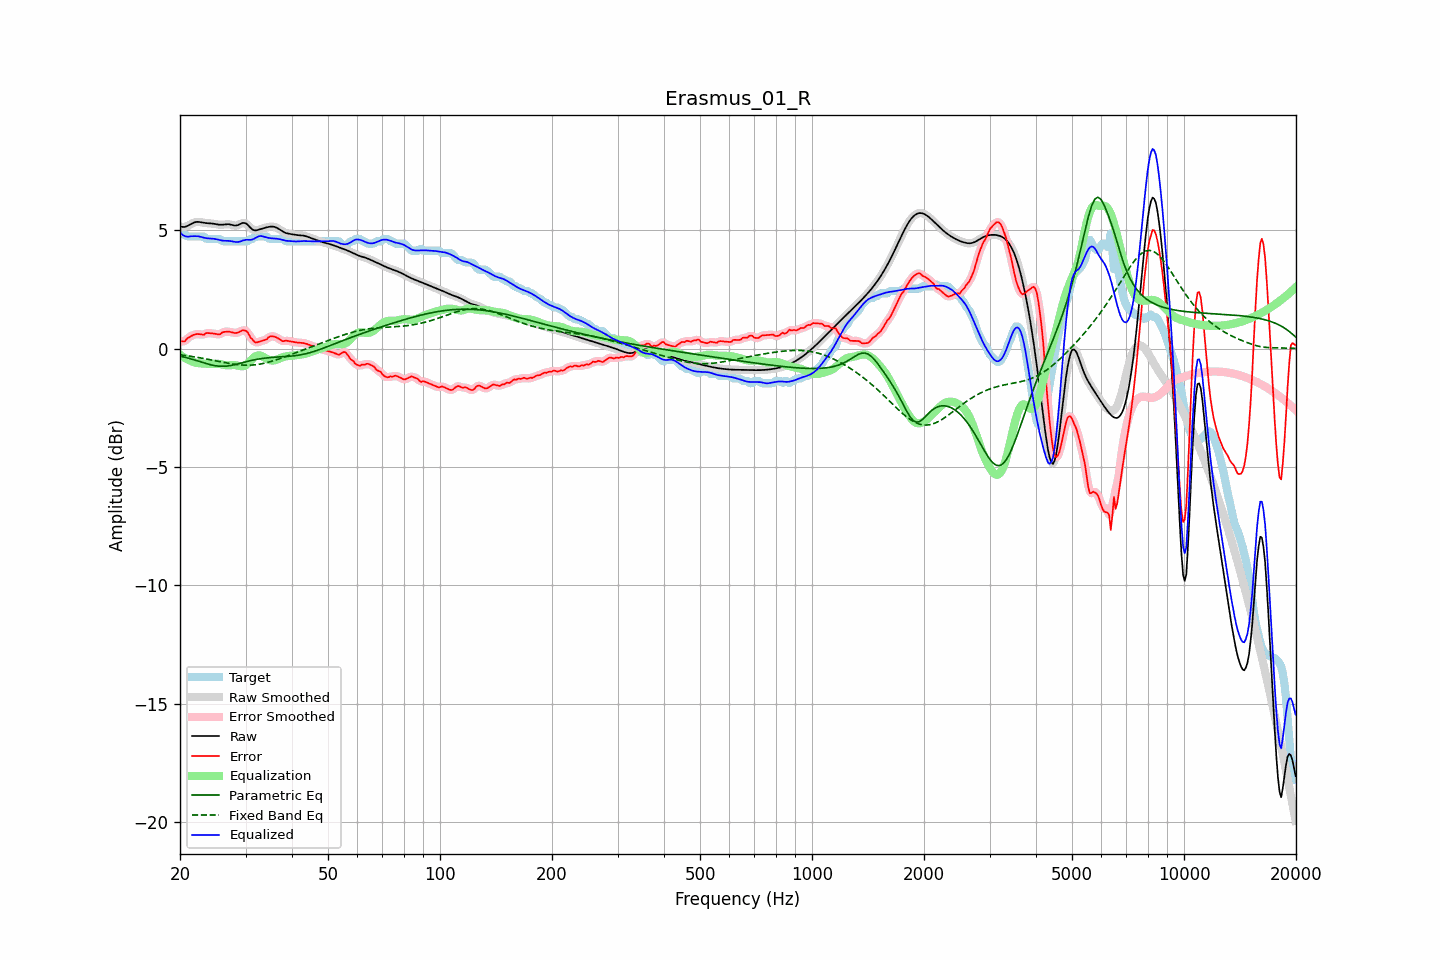

The file beside this chart, header and first rows:
frequency, raw, error, smoothed, error_smoothed, equalization, parametric_eq, fixed_band_eq, equalized_raw, equalized_smoothed, target
20.00, 5.17, 0.33, 5.17, 0.32, -0.26, -0.31, -0.26, 4.91, 4.91, 4.84
20.20, 5.15, 0.31, 5.15, 0.31, -0.30, -0.33, -0.27, 4.85, 4.85, 4.84
20.40, 5.14, 0.30, 5.14, 0.31, -0.35, -0.34, -0.28, 4.79, 4.79, 4.84
20.61, 5.15, 0.31, 5.15, 0.33, -0.39, -0.36, -0.29, 4.76, 4.76, 4.84
20.81, 5.17, 0.40, 5.17, 0.39, -0.43, -0.38, -0.30, 4.74, 4.74, 4.77
21.02, 5.20, 0.46, 5.20, 0.45, -0.46, -0.40, -0.30, 4.74, 4.74, 4.74
21.23, 5.24, 0.50, 5.24, 0.50, -0.49, -0.42, -0.31, 4.74, 4.74, 4.74
21.44, 5.27, 0.54, 5.27, 0.54, -0.52, -0.43, -0.32, 4.75, 4.75, 4.74
21.66, 5.31, 0.57, 5.31, 0.57, -0.56, -0.45, -0.34, 4.75, 4.75, 4.74
21.87, 5.34, 0.60, 5.34, 0.60, -0.58, -0.48, -0.35, 4.76, 4.75, 4.74
22.09, 5.35, 0.61, 5.35, 0.61, -0.60, -0.50, -0.36, 4.75, 4.75, 4.74
22.31, 5.36, 0.62, 5.36, 0.62, -0.61, -0.52, -0.37, 4.75, 4.75, 4.74
22.54, 5.36, 0.62, 5.35, 0.61, -0.61, -0.54, -0.38, 4.74, 4.74, 4.74
22.76, 5.35, 0.61, 5.34, 0.60, -0.62, -0.56, -0.39, 4.73, 4.73, 4.74
22.99, 5.33, 0.59, 5.33, 0.60, -0.63, -0.58, -0.40, 4.71, 4.71, 4.74
23.22, 5.32, 0.59, 5.32, 0.61, -0.63, -0.60, -0.42, 4.69, 4.69, 4.73
23.45, 5.31, 0.65, 5.31, 0.63, -0.64, -0.62, -0.43, 4.67, 4.67, 4.66
23.69, 5.30, 0.66, 5.30, 0.65, -0.64, -0.64, -0.44, 4.66, 4.66, 4.64
23.92, 5.30, 0.66, 5.30, 0.67, -0.64, -0.66, -0.46, 4.66, 4.66, 4.64
24.16, 5.29, 0.65, 5.29, 0.66, -0.64, -0.68, -0.47, 4.65, 4.65, 4.64
24.40, 5.29, 0.65, 5.29, 0.65, -0.64, -0.70, -0.48, 4.65, 4.65, 4.64
24.65, 5.28, 0.64, 5.28, 0.64, -0.63, -0.71, -0.50, 4.64, 4.64, 4.64
24.89, 5.27, 0.63, 5.27, 0.63, -0.63, -0.72, -0.51, 4.63, 4.63, 4.64
25.14, 5.25, 0.62, 5.25, 0.61, -0.63, -0.73, -0.52, 4.62, 4.62, 4.64
25.39, 5.24, 0.60, 5.24, 0.61, -0.64, -0.74, -0.54, 4.60, 4.60, 4.64
25.65, 5.24, 0.61, 5.24, 0.63, -0.65, -0.74, -0.55, 4.59, 4.59, 4.63
25.91, 5.24, 0.67, 5.24, 0.66, -0.66, -0.74, -0.56, 4.57, 4.57, 4.56
26.16, 5.24, 0.70, 5.24, 0.69, -0.68, -0.74, -0.58, 4.56, 4.56, 4.54
26.43, 5.25, 0.71, 5.25, 0.72, -0.69, -0.74, -0.59, 4.56, 4.56, 4.54
26.69, 5.26, 0.72, 5.26, 0.72, -0.70, -0.73, -0.60, 4.56, 4.56, 4.54
26.96, 5.26, 0.72, 5.26, 0.72, -0.70, -0.73, -0.62, 4.56, 4.56, 4.54
27.23, 5.25, 0.71, 5.25, 0.71, -0.70, -0.72, -0.63, 4.55, 4.55, 4.54
27.50, 5.23, 0.70, 5.23, 0.69, -0.70, -0.70, -0.64, 4.54, 4.54, 4.54
27.77, 5.22, 0.68, 5.22, 0.68, -0.69, -0.69, -0.65, 4.53, 4.53, 4.54
28.05, 5.20, 0.66, 5.21, 0.67, -0.69, -0.68, -0.66, 4.51, 4.51, 4.54
28.33, 5.21, 0.67, 5.21, 0.67, -0.70, -0.66, -0.67, 4.51, 4.51, 4.54
28.62, 5.22, 0.68, 5.22, 0.68, -0.72, -0.64, -0.68, 4.50, 4.51, 4.54
28.90, 5.25, 0.71, 5.26, 0.72, -0.73, -0.62, -0.68, 4.52, 4.52, 4.54
29.19, 5.29, 0.75, 5.29, 0.75, -0.75, -0.61, -0.69, 4.54, 4.54, 4.54
29.48, 5.32, 0.78, 5.31, 0.77, -0.74, -0.59, -0.69, 4.57, 4.57, 4.54
29.78, 5.31, 0.77, 5.31, 0.78, -0.73, -0.57, -0.70, 4.58, 4.59, 4.54
30.08, 5.29, 0.75, 5.29, 0.75, -0.69, -0.55, -0.70, 4.60, 4.60, 4.54
30.38, 5.24, 0.70, 5.24, 0.68, -0.64, -0.54, -0.70, 4.60, 4.60, 4.54
30.68, 5.17, 0.59, 5.17, 0.59, -0.57, -0.52, -0.70, 4.60, 4.60, 4.58
30.99, 5.10, 0.46, 5.10, 0.48, -0.50, -0.50, -0.69, 4.60, 4.60, 4.64
31.30, 5.04, 0.40, 5.04, 0.38, -0.43, -0.49, -0.69, 4.61, 4.62, 4.64
31.61, 5.01, 0.32, 5.01, 0.31, -0.37, -0.47, -0.68, 4.64, 4.64, 4.69
31.93, 5.00, 0.26, 5.00, 0.28, -0.32, -0.46, -0.68, 4.68, 4.68, 4.74
32.24, 5.01, 0.27, 5.01, 0.27, -0.29, -0.45, -0.67, 4.72, 4.72, 4.74
32.57, 5.03, 0.29, 5.03, 0.28, -0.28, -0.44, -0.66, 4.75, 4.75, 4.74
32.89, 5.05, 0.31, 5.05, 0.31, -0.29, -0.42, -0.65, 4.76, 4.76, 4.74
33.22, 5.08, 0.34, 5.07, 0.33, -0.32, -0.41, -0.63, 4.76, 4.76, 4.74
33.55, 5.09, 0.36, 5.09, 0.35, -0.36, -0.40, -0.62, 4.74, 4.74, 4.74
33.89, 5.11, 0.37, 5.11, 0.38, -0.39, -0.40, -0.60, 4.72, 4.72, 4.74
34.23, 5.13, 0.40, 5.13, 0.42, -0.43, -0.39, -0.59, 4.70, 4.70, 4.73
34.57, 5.14, 0.48, 5.14, 0.46, -0.46, -0.38, -0.57, 4.68, 4.68, 4.67
34.92, 5.16, 0.52, 5.16, 0.51, -0.48, -0.37, -0.55, 4.67, 4.67, 4.64
35.27, 5.16, 0.52, 5.16, 0.53, -0.50, -0.37, -0.53, 4.67, 4.67, 4.64
35.62, 5.16, 0.52, 5.16, 0.52, -0.50, -0.36, -0.51, 4.66, 4.66, 4.64
35.97, 5.14, 0.50, 5.14, 0.50, -0.49, -0.36, -0.49, 4.66, 4.66, 4.64
... 635 more rows
